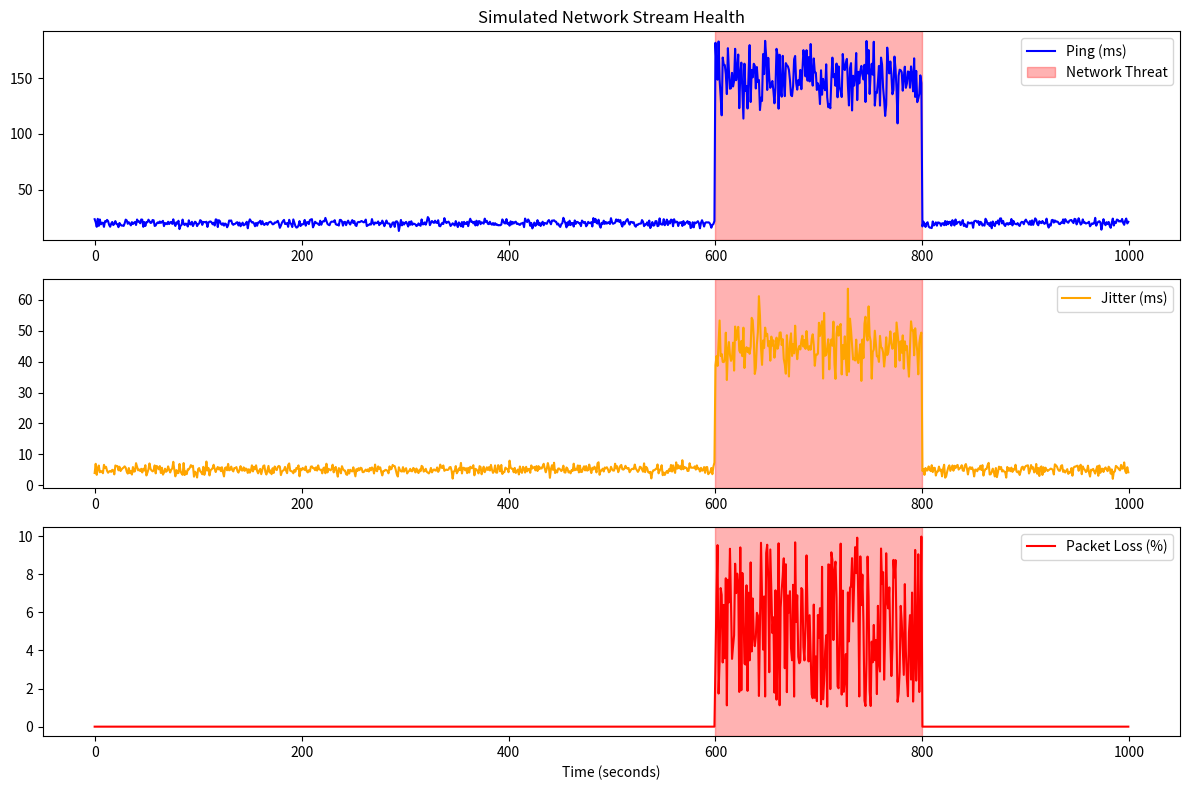

Write Python code to recreate this figure.
import numpy as np
import pandas as pd
import matplotlib.pyplot as plt

print("--- Starting Network Data Simulation ---")

# ==========================================
# 1. إعداد المتغيرات (Setup Variables)
# ==========================================
total_seconds = 1000 # محاكاة 1000 ثانية من البث المباشر
time_steps = np.arange(total_seconds)

# ==========================================
# 2. توليد البيانات الطبيعية (Normal Network Behavior)
# ==========================================
# زمن الاستجابة (Ping) طبيعي حول 20ms مع تذبذب طفيف
ping = np.random.normal(loc=20.0, scale=2.0, size=total_seconds)
# التذبذب (Jitter) طبيعي حول 5ms
jitter = np.random.normal(loc=5.0, scale=1.0, size=total_seconds)
# فقدان الحزم (Packet Loss) صفر في الحالة الطبيعية
packet_loss = np.zeros(total_seconds)

# ==========================================
# 3. محاكاة الانهيار / الاختناق (Simulating Network Anomaly/Threat)
# ==========================================
# لنفترض أن البث سيتعرض لانهيار في الشبكة بين الثانية 600 والثانية 800
anomaly_start = 600
anomaly_end = 800

print(f"Injecting Network Anomaly between {anomaly_start}s and {anomaly_end}s...")

# زيادة هائلة في زمن الاستجابة (يصل إلى 150ms)
ping[anomaly_start:anomaly_end] += np.random.normal(loc=130.0, scale=15.0, size=(anomaly_end - anomaly_start))
# تذبذب عنيف جداً
jitter[anomaly_start:anomaly_end] += np.random.normal(loc=40.0, scale=5.0, size=(anomaly_end - anomaly_start))
# فقدان حزم عشوائي يصل إلى 10%
packet_loss[anomaly_start:anomaly_end] = np.random.uniform(low=1.0, high=10.0, size=(anomaly_end - anomaly_start))

# ==========================================
# 4. حفظ البيانات وعرضها (Save and Visualize)
# ==========================================
# تجميع البيانات في جدول (DataFrame)
df = pd.DataFrame({
    'Time(s)': time_steps,
    'Ping(ms)': ping,
    'Jitter(ms)': jitter,
    'Packet_Loss(%)': packet_loss
})

# حفظ البيانات في ملف CSV لكي يقرأه الذكاء الاصطناعي في المرحلة القادمة
df.to_csv('network_data.csv', index=False)
print("Data saved successfully to 'network_data.csv'.")

# رسم البيانات بيانيا لرؤية "شكل الخطر"
plt.figure(figsize=(12, 8))

# رسم الـ Ping
plt.subplot(3, 1, 1)
plt.plot(df['Time(s)'], df['Ping(ms)'], color='blue', label='Ping (ms)')
plt.axvspan(anomaly_start, anomaly_end, color='red', alpha=0.3, label='Network Threat')
plt.legend()
plt.title('Simulated Network Stream Health')

# رسم الـ Jitter
plt.subplot(3, 1, 2)
plt.plot(df['Time(s)'], df['Jitter(ms)'], color='orange', label='Jitter (ms)')
plt.axvspan(anomaly_start, anomaly_end, color='red', alpha=0.3)
plt.legend()

# رسم الـ Packet Loss
plt.subplot(3, 1, 3)
plt.plot(df['Time(s)'], df['Packet_Loss(%)'], color='red', label='Packet Loss (%)')
plt.axvspan(anomaly_start, anomaly_end, color='red', alpha=0.3)
plt.legend()
plt.xlabel('Time (seconds)')

plt.tight_layout()
print("Opening the chart... Close the chart window to end the script.")
plt.show()
